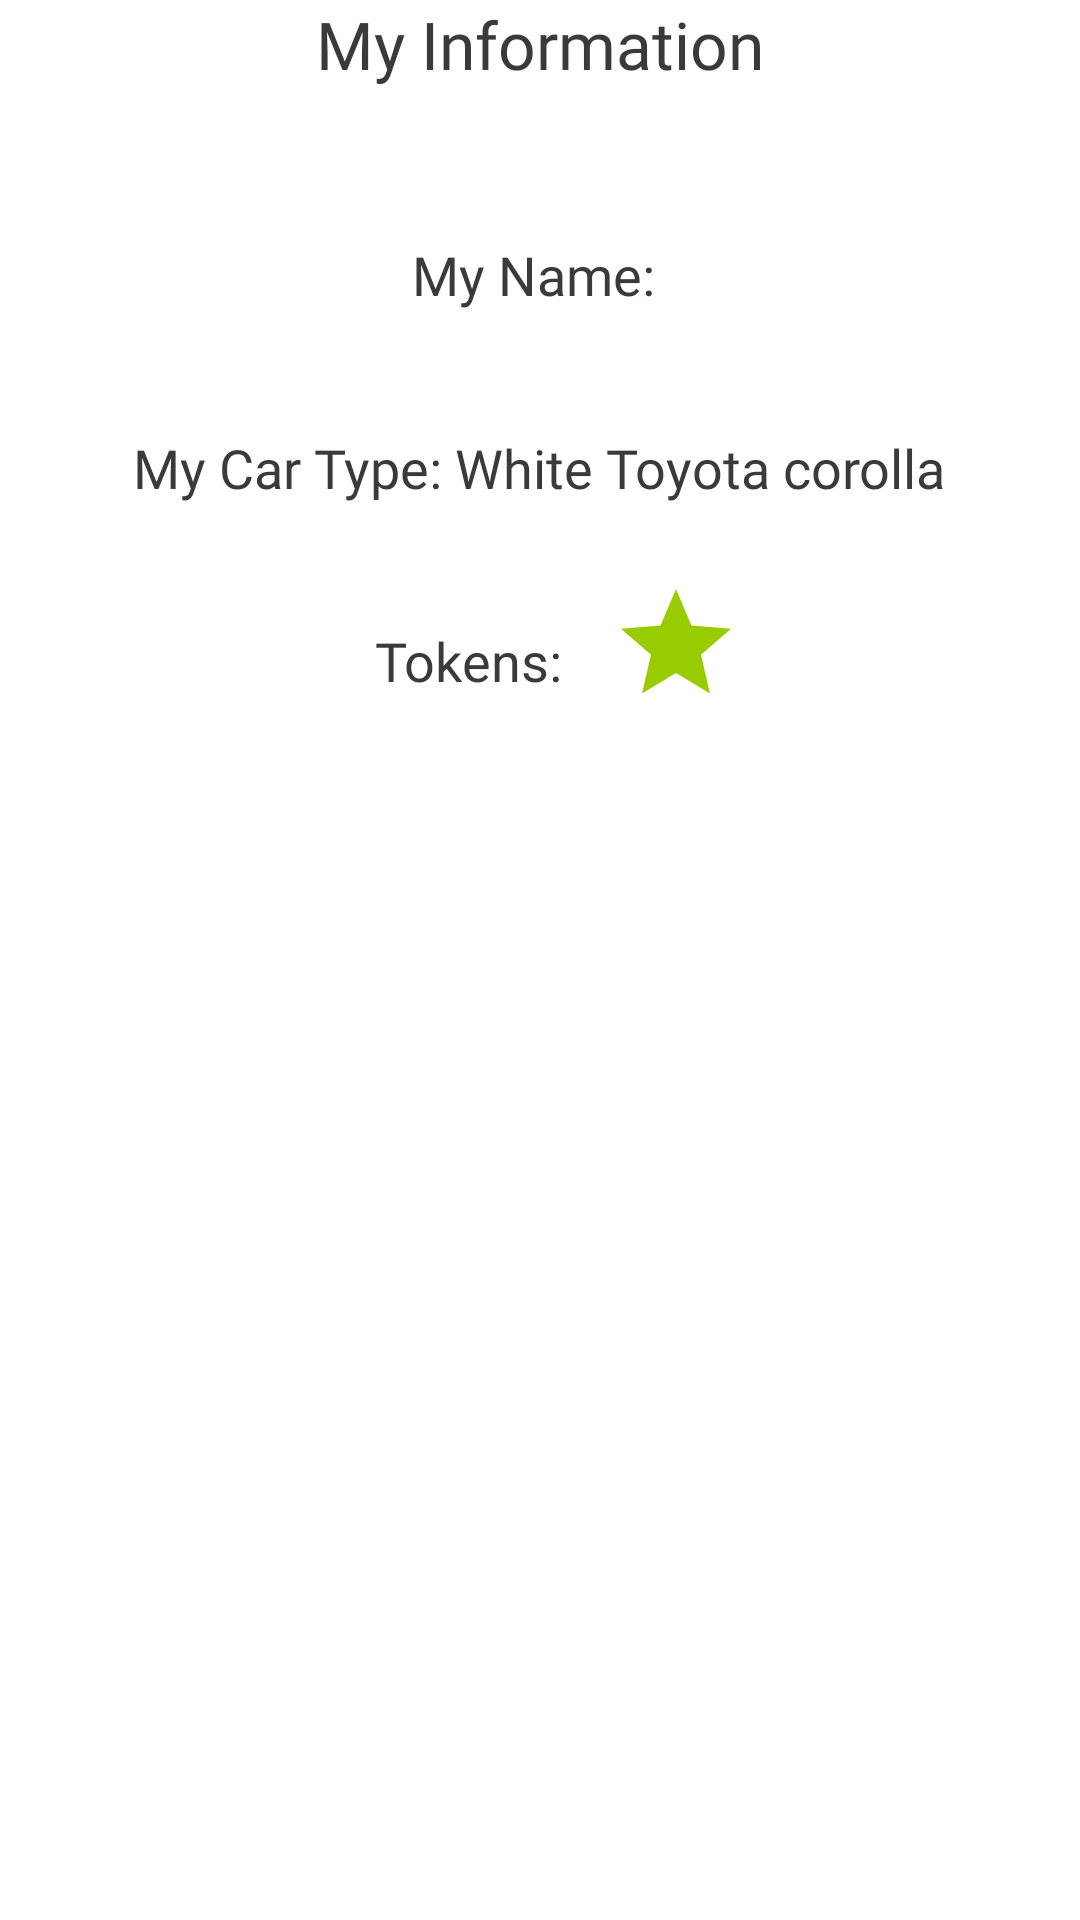

This screen was rendered from an Android layout file. Write that file and the resources it references.
<!-- AndroidManifest.xml: application theme Theme.ParkSwitchApp -->
<!-- res/layout/my_info_layout.xml -->
<?xml version="1.0" encoding="utf-8"?>
<RelativeLayout xmlns:android="http://schemas.android.com/apk/res/android"
    xmlns:app="http://schemas.android.com/apk/res-auto"
    xmlns:tools="http://schemas.android.com/tools"
    android:layout_width="match_parent"
    android:layout_height="wrap_content"
    android:id="@+id/root_my_info"
    >

    <RelativeLayout
        android:layout_width="match_parent"
        android:layout_height="wrap_content">
        <View
            android:layout_width="40dp"
            android:layout_height="60dp"
            android:background="@drawable/ic_corner"
            android:layout_alignParentEnd="true"
            android:layout_alignParentRight="true" />
        <ImageView
            android:id="@+id/btn_close2"
            android:layout_width="24dp"
            android:layout_height="24dp"
            android:layout_marginTop="2dp"
            android:layout_marginEnd="2dp"
            android:src="@drawable/ic_clear"
            android:layout_alignParentEnd="true"
            android:layout_marginRight="2dp"
            android:layout_alignParentRight="true" />
        <LinearLayout
            android:layout_width="match_parent"
            android:layout_height="wrap_content"
            android:orientation="vertical">









            <TextView
                android:id="@+id/my_info_text"
                android:layout_width="wrap_content"
                android:layout_height="wrap_content"
                android:layout_gravity="center_horizontal"
                android:fontFamily="@font/roboto_black"
                android:paddingBottom="30dp"
                android:text="My Information"
                android:textColor="@color/colorBlacky"
                android:textSize="22sp" />

            <TextView
                android:id="@+id/my_name_text"
                android:layout_width="wrap_content"
                android:layout_height="wrap_content"
                android:layout_gravity="center_horizontal"
                android:fontFamily="@font/roboto_black"
                android:gravity="center_horizontal"
                android:padding="20dp"
                android:paddingStart="12dp"
                android:paddingEnd="12dp"
                android:text="My Name: "
                android:textColor="@color/colorBlacky"
                android:textSize="18sp" />

            <TextView
                android:id="@+id/car_type_text"
                android:layout_width="wrap_content"
                android:layout_height="wrap_content"
                android:layout_gravity="center_horizontal"
                android:fontFamily="@font/roboto_black"
                android:gravity="center_horizontal"
                android:padding="20dp"
                android:paddingStart="12dp"
                android:paddingEnd="12dp"
                android:text="My Car Type: White Toyota corolla"
                android:textColor="@color/colorBlacky"
                android:textSize="18sp" />

            <LinearLayout
                android:layout_width="match_parent"
                android:layout_height="wrap_content"
                android:gravity="center"
                android:orientation="horizontal">

                <TextView
                    android:id="@+id/tokens_text"
                    android:layout_width="wrap_content"
                    android:layout_height="wrap_content"
                    android:layout_gravity="center_horizontal"
                    android:fontFamily="@font/roboto_black"
                    android:gravity="center_horizontal"
                    android:padding="20dp"
                    android:paddingStart="12dp"
                    android:paddingEnd="12dp"
                    android:text="Tokens: "
                    android:textColor="@color/colorBlacky"
                    android:textSize="18sp" />

                <ImageView
                    android:id="@+id/star_icon"
                    android:layout_width="44dp"
                    android:layout_height="53dp"
                    android:layout_gravity="center_horizontal"
                    android:layout_marginTop="12dp"
                    android:elevation="8dp"
                    android:src="@drawable/ic_baseline_star_24" />
            </LinearLayout>



            



















        </LinearLayout>
    </RelativeLayout>



</RelativeLayout>
<!-- resources referenced by this layout -->
<resources>
  <color name="black">#FF000000</color>
  <color name="colorAccent">#04CE9B</color>
  <color name="colorBlacky">#3A3A3A</color>
  <!-- drawable ic_baseline_directions_car_24 (drawable) -->
  <vector android:height="24dp" android:tint="#655F5F"
      android:viewportHeight="24" android:viewportWidth="24"
      android:width="24dp" xmlns:android="http://schemas.android.com/apk/res/android">
      <path android:fillColor="@android:color/white" android:pathData="M18.92,6.01C18.72,5.42 18.16,5 17.5,5h-11c-0.66,0 -1.21,0.42 -1.42,1.01L3,12v8c0,0.55 0.45,1 1,1h1c0.55,0 1,-0.45 1,-1v-1h12v1c0,0.55 0.45,1 1,1h1c0.55,0 1,-0.45 1,-1v-8l-2.08,-5.99zM6.5,16c-0.83,0 -1.5,-0.67 -1.5,-1.5S5.67,13 6.5,13s1.5,0.67 1.5,1.5S7.33,16 6.5,16zM17.5,16c-0.83,0 -1.5,-0.67 -1.5,-1.5s0.67,-1.5 1.5,-1.5 1.5,0.67 1.5,1.5 -0.67,1.5 -1.5,1.5zM5,11l1.5,-4.5h11L19,11L5,11z"/>
  </vector>
  <!-- drawable ic_baseline_star_24 (drawable) -->
  <vector android:height="24dp"
      android:viewportHeight="24" android:viewportWidth="24"
      android:width="24dp" xmlns:android="http://schemas.android.com/apk/res/android">
      <path android:fillColor="@android:color/holo_green_light" android:pathData="M12,17.27L18.18,21l-1.64,-7.03L22,9.24l-7.19,-0.61L12,2 9.19,8.63 2,9.24l5.46,4.73L5.82,21z"/>
  </vector>
  <style name="Theme.ParkSwitchApp" parent="Theme.MaterialComponents.DayNight.DarkActionBar">
          
          <item name="colorPrimary">@color/purple_500</item>
          <item name="colorPrimaryVariant">@color/purple_700</item>
          <item name="colorOnPrimary">@color/white</item>
          
          <item name="colorSecondary">@color/teal_200</item>
          <item name="colorSecondaryVariant">@color/teal_700</item>
          <item name="colorOnSecondary">@color/black</item>
          
          <item name="android:statusBarColor" tools:targetApi="l">?attr/colorPrimaryVariant</item>
          
      </style>
  <color name="purple_500">#FF6200EE</color>
  <color name="purple_700">#FF3700B3</color>
  <color name="white">#FFFFFFFF</color>
  <color name="teal_200">#FF03DAC5</color>
  <color name="teal_700">#FF018786</color>
</resources>
